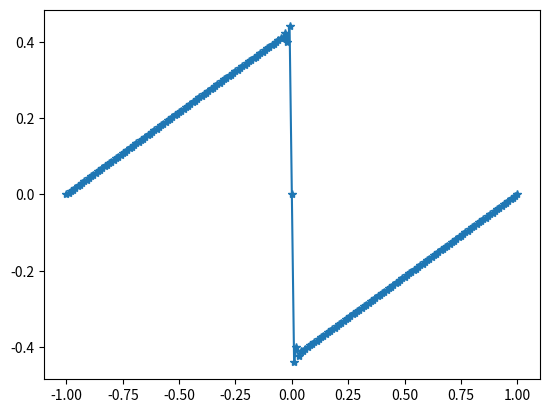

The matplotlib source for this figure:
#from IPython import get_ipython
#get_ipython().magic('reset -sf')
import numpy as np
import matplotlib.pyplot as plt

# All functions related to Linear equation 
class Linear:
    flux_name = 'Linear' 
    def __init__(self):
        def flux(self,u):
            # true flux
            return u
        self.__class__.flux = flux 
        def fluxd(self,u):
            # flux derivative
            return 1
        self.__class__.fluxd = fluxd
        def ec_flux(self,ul,ur):
            # entropy conservative flux
            return 0.5*(ul+ul)
        self.__class__.ec_flux = ec_flux
        
# All functions related to Burger equation         
class Burger:
    flux_name = 'Burger' 
    def __init__(self):
        def flux(self,u):
            # true flux
            return u**2/2.0
        self.__class__.flux = flux 
        def fluxd(self,u):
            # flux derivative
            return u
        self.__class__.fluxd = fluxd
        def ec_flux(self,ul,ur):
            # entropy conservative flux
            return (1.0/6.0)*(ul**2+ul*ur+ur**2)
        self.__class__.ec_flux = ec_flux

# All test problems        
class Test_Problem:
    global N
    def __init__(self,test):
        if test==1:
            self.a,self.b=-1,1
            self.x=np.linspace(self.a,self.b,N+1)
            self.dx=(self.b-self.a)/N
            self.u0=-np.sin(np.pi*self.x)
            self.T=2
        elif test==2:
            self.a,self.b=-1,1
            self.x=np.linspace(self.a,self.b,N+1)
            self.dx=(self.b-self.a)/N
            self.u0=(np.abs(self.x)<1/3.0)*1+(np.abs(self.x)>=1/3.0)*(0)
            self.T=0.5
        elif test==3:
            self.a,self.b=-1,1
            self.x=np.linspace(self.a,self.b,N+1)
            self.dx=(self.b-self.a)/N
            self.u0=(1+0.5*np.sin(np.pi*self.x))
            self.T=1.5   
        elif test==4:
            self.a,self.b=-1,1
            self.x=np.linspace(self.a,self.b,N+1)
            self.dx=(self.b-self.a)/N
            self.u0=(self.x<-1/3.0)*1+(self.x>=-1/3.0)*(0)
            self.T=0.5 
            
def add_ghost_cells(ub,bc,gcn):
    # This function will add gcn number of ghost cells at boundary
    if bc=='Periodic':
        ub=np.insert(ub,N+1,ub[1:gcn+1])
        ub=np.insert(ub,0,ub[N-gcn:N])
    elif bc=='Neumann':
        ub=np.insert(ub,N+1,gcn*[ub[-1]])
        ub=np.insert(ub,0,gcn*[ub[0]])
    return ub

def time_evolution(u0,dt):
    # This function define the time integration procedure
    methodd='3rdSSP'
    if methodd=='EulerForward':
        u1=u0-dt*Lu(u0)
    elif methodd=='3rdSSP':
        u_1=u0-dt*Lu(u0)
        u_2=(3/4)*u0+(1/4)*u_1-(1/4)*dt*Lu(u_1)
        u1=(1/3)*u0+(2/3)*u_2-(2/3)*dt*Lu(u_2)
    return u1

def entropy_stable_flux(u):
# This function calculate the entropy stable flux
    global cl, bc, gcn, N
    ub=add_ghost_cells(u,bc,gcn)
    # ___ulll___ull___ul_(*)_ur___urr___urrr___
    ulll=ub[0:N+2]
    ull=ub[1:N+3]
    ul=ub[2:N+4]
    ur=ub[3:N+5]
    urr=ub[4:N+6]
    urrr=ub[5:N+7]
    
    fc1=cl.ec_flux(ul,ur) # second order entropy conservative flux
    fc2=cl.ec_flux(ull,ur)
    fc3=cl.ec_flux(ul,urr)
    
    fc=fc1*(4.0/3.0)-(1.0/6.0)*(fc2+fc3); # Fourth order entropy conservative flux
    af=np.max(np.abs(cl.fluxd(u))) 
    
    ul_rec=np.zeros(N+2)
    ur_rec=np.zeros(N+2)
    for i in range(0,N+2):
        # reconstructions at i-1/2
        ul_rec[i],ur_rec[i]=eno3_interpolation(ulll[i],ull[i],ul[i],ur[i],urr[i],urrr[i])
        if (ur_rec[i]-ul_rec[i])*(ul[i]-ur[i])>1e-14:
            print('Reconstruction is not sign preserving')
    fl=fc-0.5*af*(ur_rec-ul_rec)
    return fl
    
def numerical_flux(u0):
    fs=entropy_stable_flux(u0)
    return fs        
def Lu(u0):
    global dx, N
    fl=numerical_flux(u0)
    return (fl[1:N+2]-fl[0:N+1])/dx

def eno3_interpolation_left(um2,um1,u,up1,up2):
    # This function only caculate u_{i-1/2}^{-}
    # Same function will be used to calculate u_{i-1/2}^{+}
    ENO3_COEF= [[0.375,-1.25,1.875],[-0.125,0.75,0.375],[0.375,0.75,-0.125]] #ENO coefficient generally denoted as c_{ij} 
    state=[um2, um1, u, up1, up2]; # input vector
    eno_level=3;
    ul=0;
    # Calculation of undivided difference
    dd=np.zeros([eno_level,2*eno_level-1])
    for j in range(0,2*eno_level-1):
        dd[0,j] = state[j]
    for i in range(1,eno_level):
        for j in range(0,2*eno_level-1-i):
            dd[i,j] = dd[i-1,j+1] - dd[i-1,j]   
    r=0;
    s = eno_level-1;
    # Calculation of smoothness indicator r
    for i in range(1,eno_level):
        if(abs(dd[i,s-r]) > abs(dd[i,s-r-1])):
            r=r+1
    # Finally calculate the reconstruction sum(c_{ij}u_{..}) 
    for i in range(0,eno_level):
        ul =ul+ ENO3_COEF[s-r][i]*state[s-r+i];
    return ul
def eno3_interpolation(um3,um2,um1,u,up1,up2):
    # This is the main function which will take 6 input values
    # and provide you the reconstructed values u_{i-1/2}^{\pm}   
    ul=eno3_interpolation_left(um3,um2,um1,u,up1)
    ur=eno3_interpolation_left(up2,up1,u,um1,um2)
    return ul,ur
## Main Code
N=200 # number of cells
bc='Periodic';gcn=3 # Initialize boundary condition and number of ghost cells. options(bc): 'Periodic','Neumann'
tp=Test_Problem(1)  # Call the test problem. options: 1,2,3,4
cl=Burger()         # Call the ConservationLaw. options: 'Linear', 'Burger'
CFL=0.5
u0=tp.u0
dx=tp.dx
t=0
while t<tp.T:
    af=np.max(np.abs(cl.fluxd(tp.u0))) 
    dt=CFL*dx/af
    if dt>tp.T-t:
        dt=tp.T-t
    u1=time_evolution(u0,dt)
    t=t+dt
    u0=u1
fig=plt.figure()
plt.plot(tp.x,u1,'-*')
plt.show()
